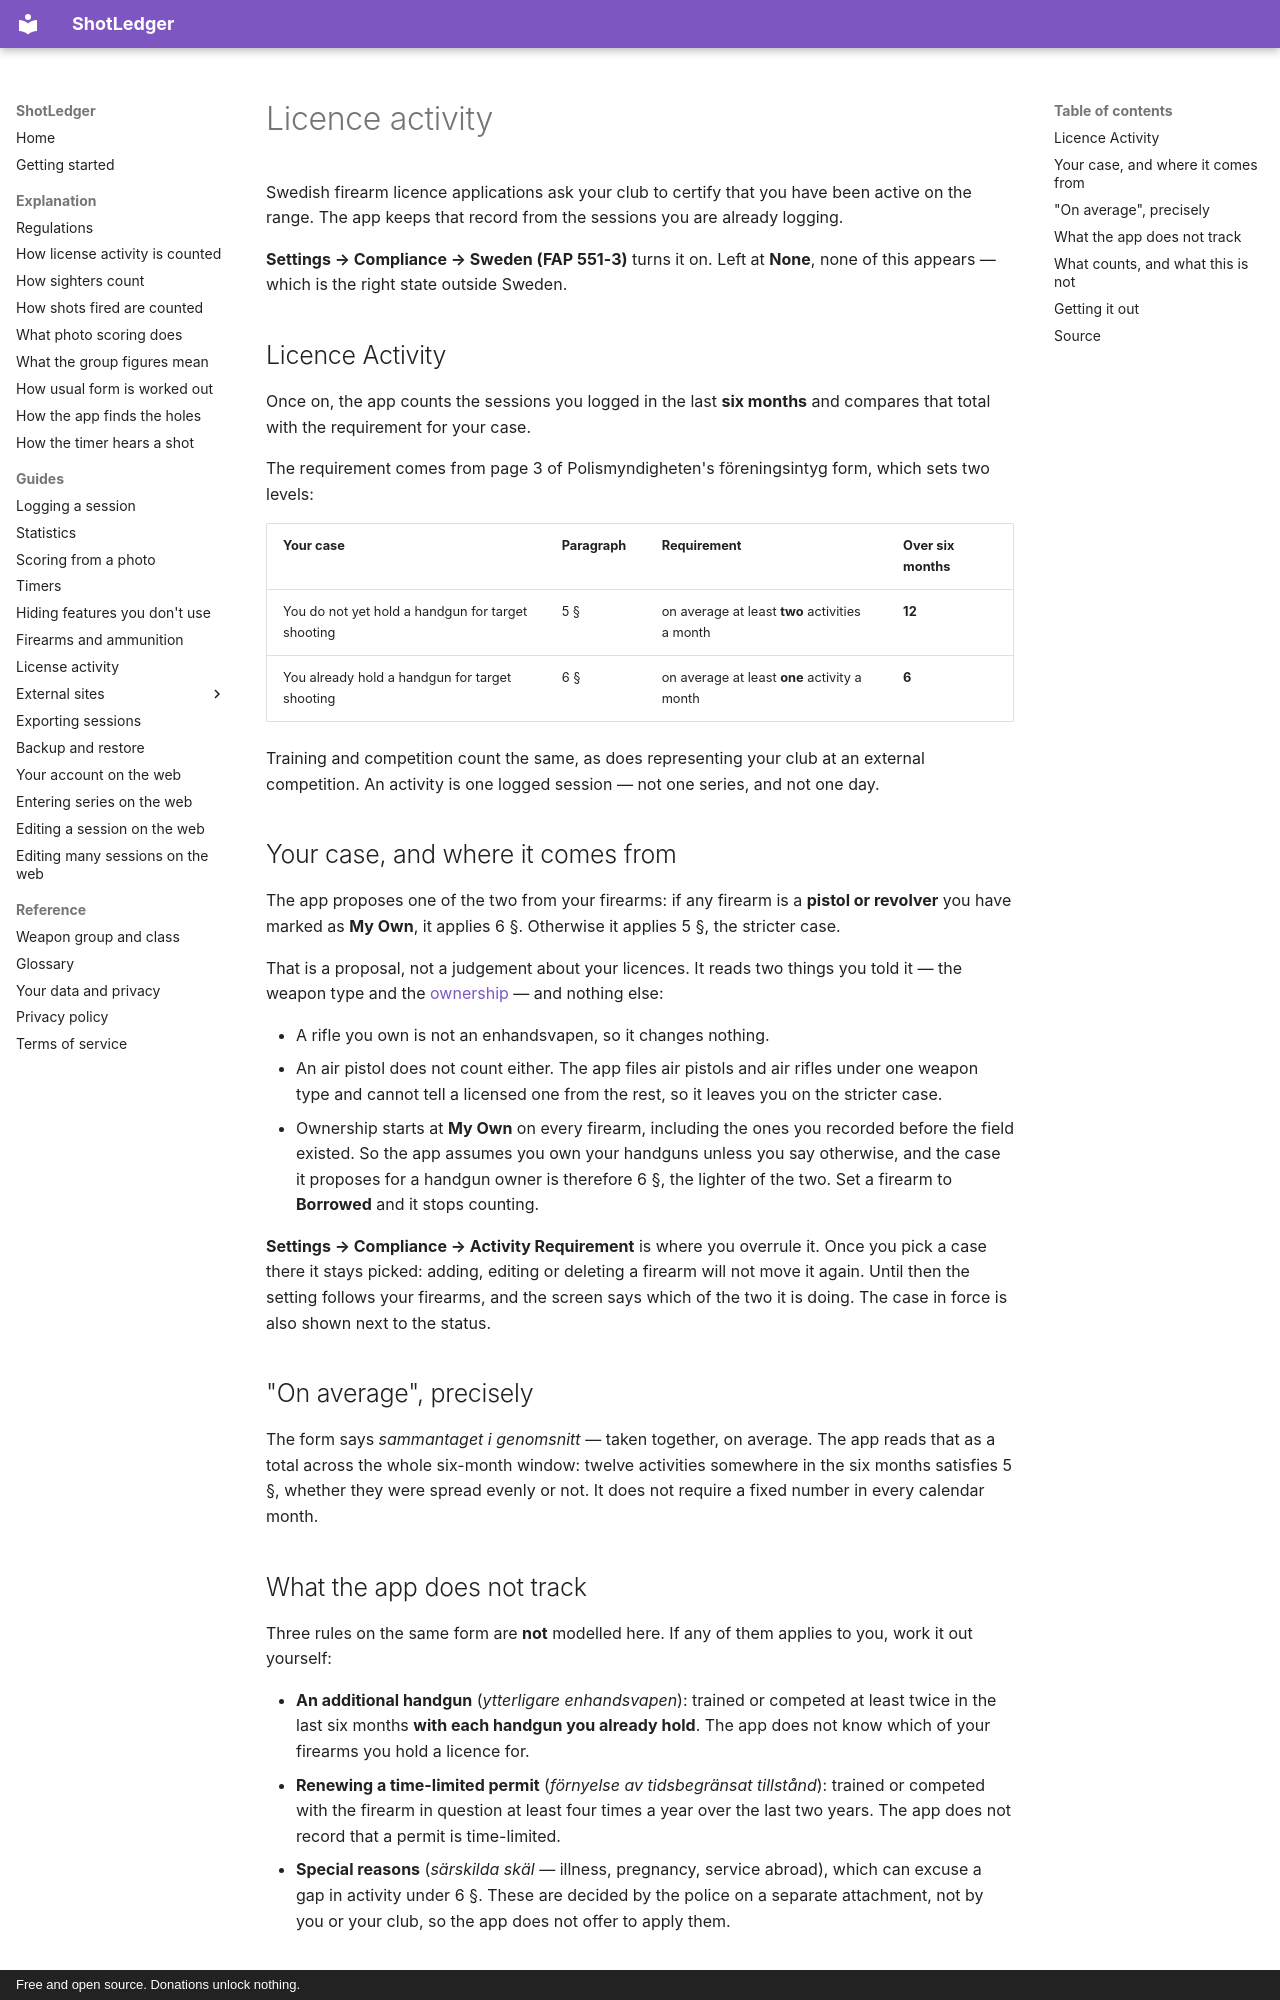

repository: shotledger/shotledger · page: guides/licence-activity/index.html · generator: mkdocs · copyright: Free and open source. Donations unlock nothing.

# Licence activity

Swedish firearm licence applications ask your club to certify that you have
been active on the range. The app keeps that record from the sessions you are
already logging.

**Settings → Compliance → Sweden (FAP 551-3)** turns it on. Left at **None**,
none of this appears — which is the right state outside Sweden.

## Licence Activity

Once on, the app counts the sessions you logged in the last **six months** and
compares that total with the requirement for your case.

The requirement comes from page 3 of Polismyndigheten's föreningsintyg form,
which sets two levels:

| Your case                                         | Paragraph | Requirement                                    | Over six months |
| ------------------------------------------------- | --------- | ---------------------------------------------- | --------------- |
| You do not yet hold a handgun for target shooting | 5 §       | on average at least **two** activities a month | **12**          |
| You already hold a handgun for target shooting    | 6 §       | on average at least **one** activity a month   | **6**           |

Training and competition count the same, as does representing your club at an
external competition. An activity is one logged session — not one series, and
not one day.

## Your case, and where it comes from

The app proposes one of the two from your firearms: if any firearm is a
**pistol or revolver** you have marked as **My Own**, it applies 6 §.
Otherwise it applies 5 §, the stricter case.

That is a proposal, not a judgement about your licences. It reads two things
you told it — the weapon type and the
[ownership](firearms-and-ammunition.md) — and nothing else:

- A rifle you own is not an enhandsvapen, so it changes nothing.
- An air pistol does not count either. The app files air pistols and air
  rifles under one weapon type and cannot tell a licensed one from the rest,
  so it leaves you on the stricter case.
- Ownership starts at **My Own** on every firearm, including the ones you
  recorded before the field existed. So the app assumes you own your handguns
  unless you say otherwise, and the case it proposes for a handgun owner is
  therefore 6 §, the lighter of the two. Set a firearm to **Borrowed** and it
  stops counting.

**Settings → Compliance → Activity Requirement** is where you overrule it.
Once you pick a case there it stays picked: adding, editing or deleting a
firearm will not move it again. Until then the setting follows your firearms,
and the screen says which of the two it is doing. The case in force is also
shown next to the status.

## "On average", precisely

The form says _sammantaget i genomsnitt_ — taken together, on average. The app
reads that as a total across the whole six-month window: twelve activities
somewhere in the six months satisfies 5 §, whether they were spread evenly or
not. It does not require a fixed number in every calendar month.
